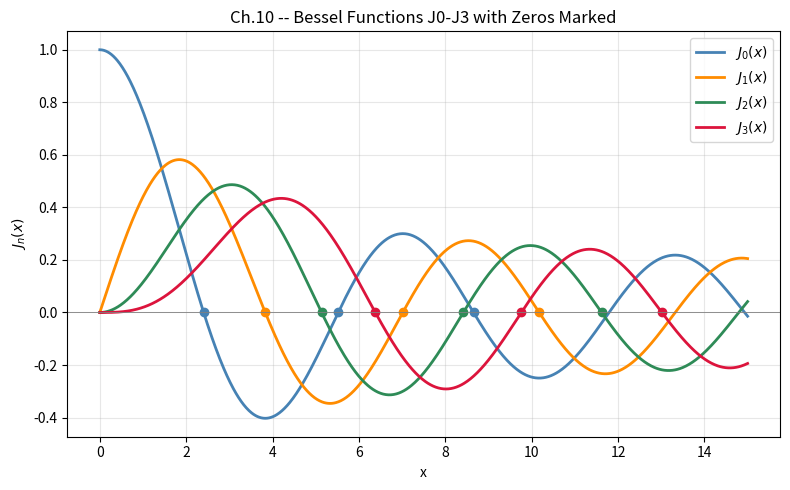
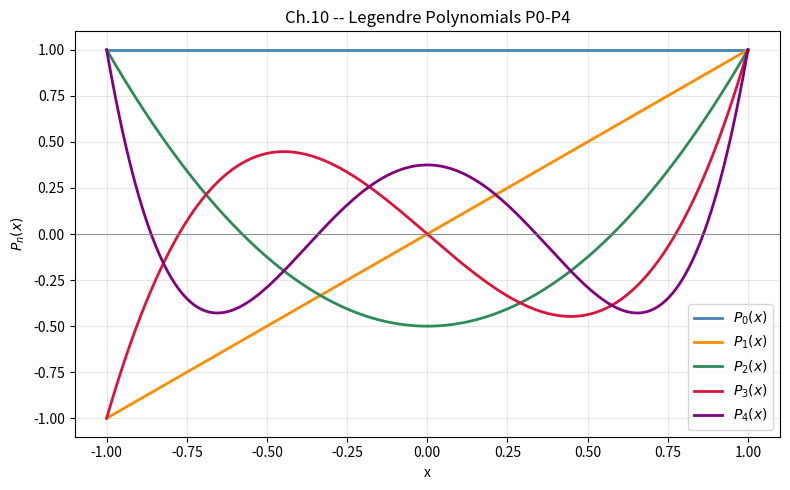

Recreate these plots in Python, in order.
"""
Ch.10 -- Python Lab: Bessel and Legendre Functions with scipy.special
=======================================================================

Part 1: Bessel functions J0-J3, with zeros marked (Section 10.2, 10.4)
Part 2: Legendre polynomials P0-P4, orthogonality check (Section 10.6)
Exploration: first five zeros of J0(x) via scipy.optimize.brentq
"""

import numpy as np
import matplotlib.pyplot as plt
from scipy.special import jn, jn_zeros, legendre
from scipy.integrate import quad
from scipy.optimize import brentq

# -----------------------------------------------------------
# Part 1: Bessel functions J0-J3, with zeros marked
# -----------------------------------------------------------
x = np.linspace(0, 15, 1000)

fig, ax = plt.subplots(figsize=(8, 5))
colors = ['steelblue', 'darkorange', 'seagreen', 'crimson']
for n, c in zip(range(4), colors):
    ax.plot(x, jn(n, x), color=c, linewidth=2, label=fr'$J_{n}(x)$')
    zeros_n = jn_zeros(n, 3)  # first 3 positive zeros of J_n (Section 10.4, Eq. 10.30)
    ax.plot(zeros_n, np.zeros_like(zeros_n), 'o', color=c, markersize=6)

ax.axhline(0, color='gray', linewidth=0.6)
ax.set_xlabel('x')
ax.set_ylabel(r'$J_n(x)$')
ax.set_title('Ch.10 -- Bessel Functions J0-J3 with Zeros Marked')
ax.legend()
ax.grid(True, alpha=0.3)
plt.tight_layout()
plt.show()

print("First 3 positive zeros of each J_n:")
for n in range(4):
    print(f"  J_{n}: {jn_zeros(n, 3)}")

# -----------------------------------------------------------
# Part 2: Legendre polynomials P0-P4
# -----------------------------------------------------------
xL = np.linspace(-1, 1, 400)
fig, ax = plt.subplots(figsize=(8, 5))
colors2 = ['steelblue', 'darkorange', 'seagreen', 'crimson', 'purple']
for n, c in zip(range(5), colors2):
    Pn = legendre(n)          # returns a numpy poly1d object (Definition 10.6)
    ax.plot(xL, Pn(xL), color=c, linewidth=2, label=fr'$P_{n}(x)$')

ax.axhline(0, color='gray', linewidth=0.6)
ax.set_xlabel('x')
ax.set_ylabel(r'$P_n(x)$')
ax.set_title('Ch.10 -- Legendre Polynomials P0-P4')
ax.legend()
ax.grid(True, alpha=0.3)
plt.tight_layout()
plt.show()

# Numerical orthogonality check: integral of P_m * P_n over [-1, 1] (Theorem 10.10)
print("\nOrthogonality / normalization check (integral of P_m * P_n dx):")
pairs = [(0, 2), (1, 3), (2, 2), (3, 3)]
for m, n in pairs:
    Pm, Pn = legendre(m), legendre(n)
    val, err = quad(lambda t: Pm(t) * Pn(t), -1, 1)
    expected = 0.0 if m != n else 2.0 / (2 * n + 1)
    print(f"  m={m}, n={n}: integral = {val:.10f}   (expected {expected:.10f})")

# -----------------------------------------------------------
# Exploration Problem: first five zeros of J0(x) via brentq
# -----------------------------------------------------------
def bracket_and_find_zeros(f, x_max, n_zeros, n_scan=2000):
    """Scan for sign changes of f on (0, x_max] and refine each with brentq."""
    xs = np.linspace(1e-6, x_max, n_scan)
    fs = f(xs)
    found = []
    for i in range(len(xs) - 1):
        if fs[i] * fs[i+1] < 0:
            root = brentq(f, xs[i], xs[i+1])
            found.append(root)
            if len(found) == n_zeros:
                break
    return found


J0 = lambda t: jn(0, t)
zeros_brentq = bracket_and_find_zeros(J0, 20.0, 5)
print("\nFirst five positive zeros of J0(x), found manually via brentq:")
for i, z in enumerate(zeros_brentq, start=1):
    print(f"  alpha_0,{i} = {z:.6f}")

print("\nFor comparison, scipy.special.jn_zeros(0, 5):")
print(" ", jn_zeros(0, 5))
